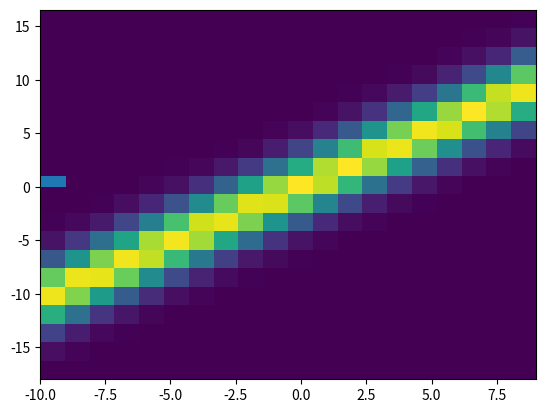

Write the Python code that produced this figure.
import numpy as np
import scipy.stats
import scipy.stats as stats
import matplotlib.pyplot as plt
from numpy import random



# Creating dataset
x1 = [-10,10]


Nmeas = 1
Nexp = 1000

mu_experiment = 0
mu_truearr = []
mu_bestarr = []
sigma = 2

for i in range(-100,100):
    mu_true = i//10

    for e in range(0,Nexp):
        mu_best = 0

        for m in range(0,Nmeas):
            z = float(random.normal(mu_true, sigma))
            mu_best += z
            mu_bestarr.append(mu_best)
            mu_truearr.append(mu_true)

np.true_divide(mu_truearr, Nexp)

plt.hist2d(mu_truearr,mu_bestarr, bins = 20)
plt.hist(x1, bins =20)
#plt.fill(mu_truearr,mu_bestarr)
plt.show()
